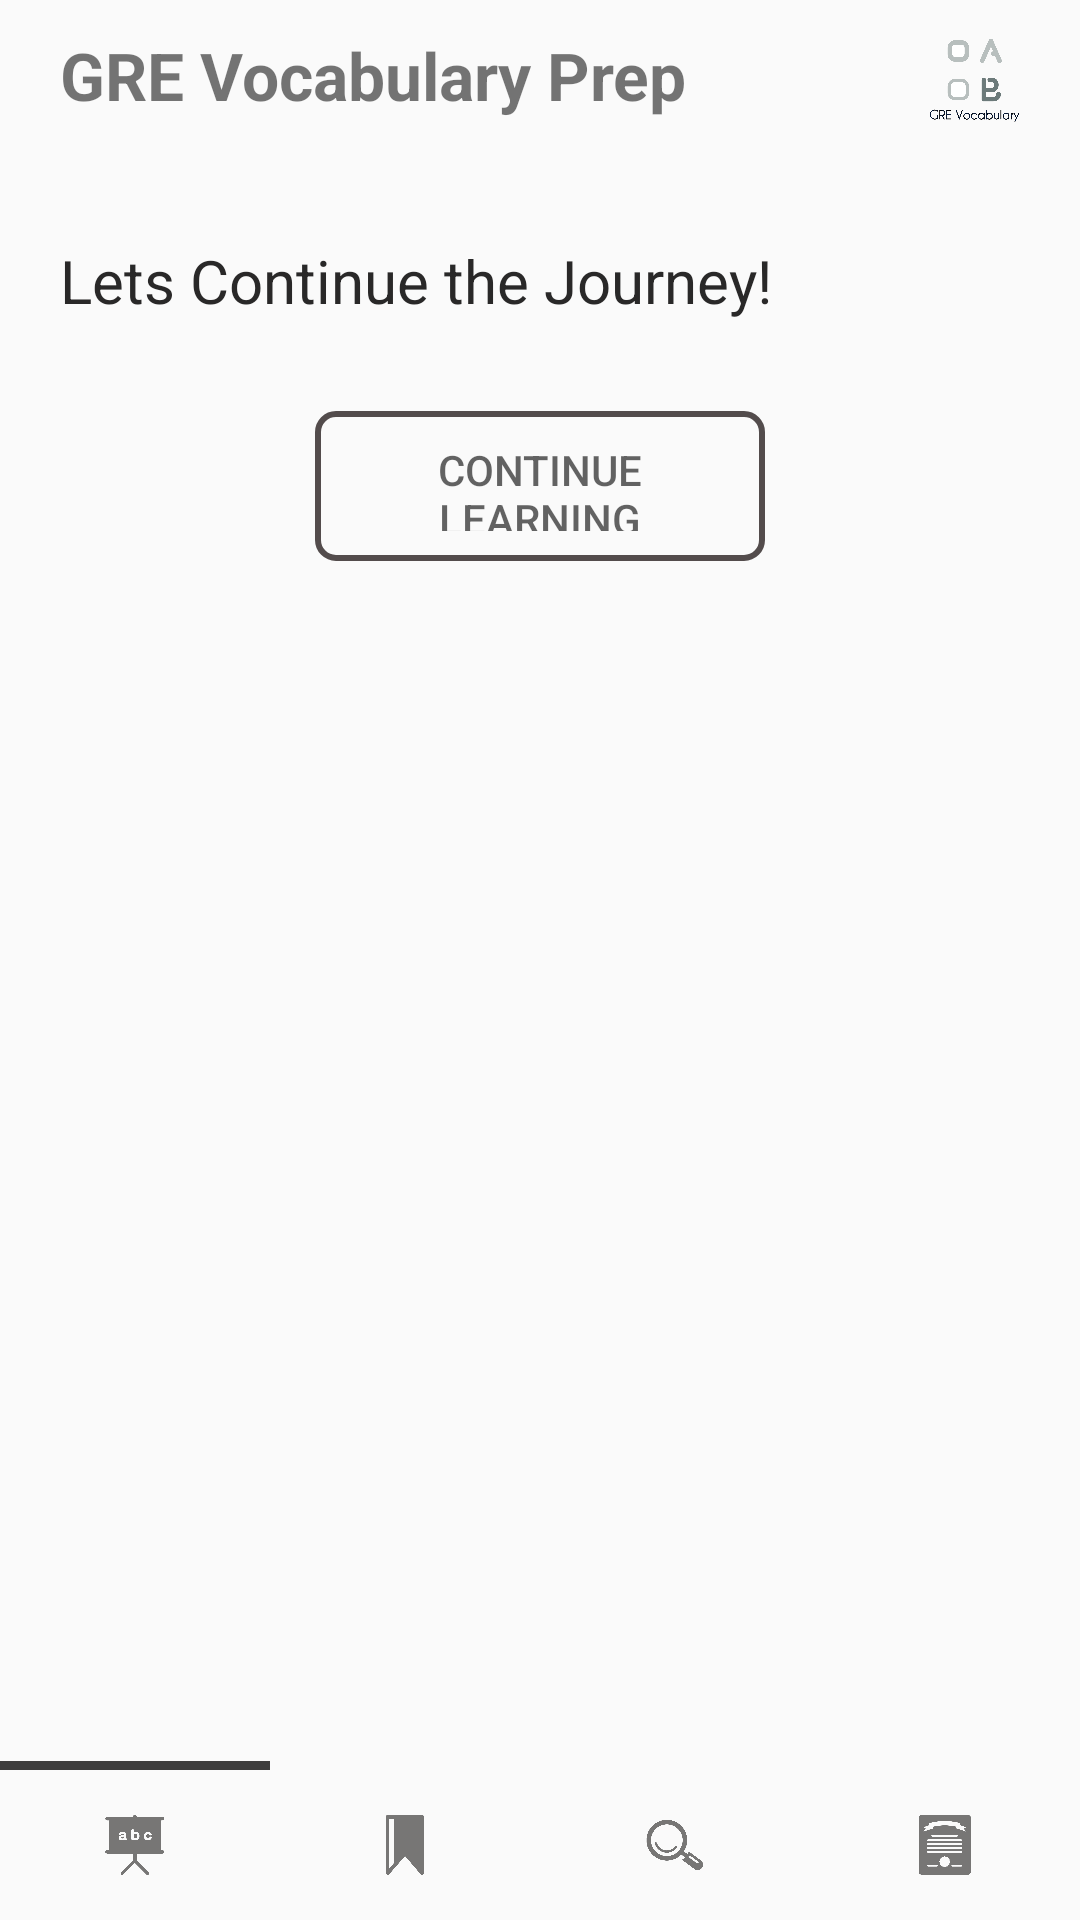

Android layout source for this screen:
<!-- AndroidManifest.xml: application theme Theme.Design.Light.NoActionBar -->
<!-- res/layout/activity_main.xml -->
<?xml version="1.0" encoding="utf-8"?>
<LinearLayout xmlns:android="http://schemas.android.com/apk/res/android"
    xmlns:tools="http://schemas.android.com/tools"
    android:layout_width="match_parent"
    android:layout_height="match_parent"
    tools:context=".MainActivity">

   <RelativeLayout
       android:layout_width="match_parent"
       android:layout_height="match_parent"
       tools:ignore="UselessParent">

       <RelativeLayout
           android:id="@+id/r1"
           android:layout_width="match_parent"
           android:layout_height="50dp"
           android:background="@drawable/white">
           <TextView
               android:id="@+id/t1"
               android:layout_width="wrap_content"
               android:layout_height="wrap_content"
               android:layout_centerVertical="true"
               android:layout_marginStart="20dp"
               android:layout_marginTop="10dp"
               android:text="@string/gre_vocabulary_prep"
               android:textSize="22sp"
               android:textStyle="bold"
               android:typeface="sans"
               tools:ignore="RelativeOverlap" />

           <ImageView
               android:id="@+id/button2"
               android:layout_width="40dp"
               android:layout_height="40dp"
               android:layout_alignParentEnd="true"
               android:layout_centerVertical="true"
               android:layout_marginEnd="15dp"
               android:background="@drawable/logo_app"
               tools:ignore="ContentDescription" />
       </RelativeLayout>

       <RelativeLayout
           android:id="@+id/r2"
           android:layout_width="match_parent"
           android:layout_height="match_parent"
           android:layout_above="@+id/r3"
           android:layout_below="@+id/r1">

           <RelativeLayout
               android:id="@+id/wordsTab"
               android:layout_width="match_parent"
               android:layout_height="wrap_content"
               android:layout_marginTop="30dp">

               <TextView
                   android:id="@+id/textWords"
                   android:layout_width="wrap_content"
                   android:layout_height="wrap_content"
                   android:layout_marginStart="20dp"
                   android:text="@string/lets_continue_the_journey"
                   android:textColor="#292828"
                   android:textSize="20sp" />

               <Button
                   android:id="@+id/wordButton"
                   android:layout_width="150dp"
                   android:layout_height="50dp"
                   android:layout_below="@+id/textWords"
                   android:layout_centerInParent="true"
                   android:layout_marginTop="30dp"
                   android:background="@drawable/draw4"
                   android:padding="10dp"
                   android:alpha="0.7"
                   android:text="@string/continue_learning" />
           </RelativeLayout>


       </RelativeLayout>

       <LinearLayout
           android:id="@+id/r3"
           android:layout_width="match_parent"
           android:layout_height="3dp"
           android:layout_above="@+id/r4"
           android:orientation="horizontal">
           <ImageView
               android:layout_width="10dp"
               android:layout_height="match_parent"
               android:layout_gravity="center_vertical"
               android:layout_weight="0.5"
               android:background="#3E3D3D"
               tools:ignore="ContentDescription" />
           <ImageView
               android:layout_width="10dp"
               android:layout_height="match_parent"
               android:layout_gravity="center_vertical"
               android:layout_weight="0.5"
               tools:ignore="ContentDescription" />
           <ImageView
               android:layout_width="10dp"
               android:layout_height="match_parent"
               android:layout_gravity="center_vertical"
               android:layout_weight="0.5"
               tools:ignore="ContentDescription" />
           <ImageView
               android:layout_width="10dp"
               android:layout_height="match_parent"
               android:layout_gravity="center_vertical"
               android:layout_weight="0.5"
               tools:ignore="ContentDescription" />

       </LinearLayout>
       <LinearLayout
           android:id="@+id/r4"
           android:layout_width="match_parent"
           android:layout_height="50dp"
           android:layout_alignParentBottom="true"
           android:background="@drawable/white"
           android:orientation="horizontal"
           android:weightSum="2"
           tools:ignore="DisableBaselineAlignment">

           <RelativeLayout
               android:layout_width="wrap_content"
               android:layout_height="match_parent"
               android:gravity="center"
               android:layout_weight="0.5">
               <Button
                   android:id="@+id/words"
                   android:layout_width="30dp"
                   android:layout_height="30dp"
                   android:alpha="0.7"
                   android:layout_gravity="center_vertical"
                   android:background="@drawable/words"
                   tools:ignore="ButtonStyle" />
           </RelativeLayout>
           <RelativeLayout
               android:layout_width="wrap_content"
               android:layout_height="match_parent"
               android:gravity="center"
               android:layout_weight="0.5">

               <Button
                   android:id="@+id/bookmark"
                   android:layout_width="30dp"
                   android:layout_height="30dp"
                   android:alpha="0.7"
                   android:layout_gravity="center_vertical"
                   android:background="@drawable/bookmarks"
                   tools:ignore="ButtonStyle" />
           </RelativeLayout>
           <RelativeLayout
               android:layout_width="wrap_content"
               android:layout_height="match_parent"
               android:gravity="center"
               android:layout_weight="0.5">

               <Button
                   android:id="@+id/search"
                   android:layout_width="30dp"
                   android:layout_height="30dp"
                   android:alpha="0.7"
                   android:layout_gravity="center_vertical"
                   android:background="@drawable/search"
                   tools:ignore="ButtonStyle" />
           </RelativeLayout>
           <RelativeLayout
               android:layout_width="wrap_content"
               android:layout_height="match_parent"
               android:gravity="center"
               android:layout_weight="0.5">
               <Button
                   android:id="@+id/orders"
                   android:layout_width="30dp"
                   android:layout_height="30dp"
                   android:alpha="0.7"
                   android:layout_gravity="center_vertical"
                   android:background="@drawable/dashboard"
                   tools:ignore="ButtonStyle" />
           </RelativeLayout>
       </LinearLayout>

   </RelativeLayout>

</LinearLayout>
<!-- resources referenced by this layout -->
<resources>
  <!-- drawable bookmarks: png bitmap (drawable, 14369 bytes) -->
  <!-- drawable dashboard: png bitmap (drawable, 28095 bytes) -->
  <!-- drawable draw4 (drawable-v24) -->
  <?xml version="1.0" encoding="utf-8"?>
  <selector xmlns:android="http://schemas.android.com/apk/res/android">
  
      <item>
          <shape>
              <stroke android:width="2dp" android:color="#0C0202" />
  
              <solid android:color="@android:color/transparent" />
  
              <corners android:bottomLeftRadius="6dp" android:bottomRightRadius="6dp" android:topLeftRadius="6dp" android:topRightRadius="6dp" />
          </shape>
      </item>
  
  </selector>
  <!-- drawable logo_app: png bitmap (drawable, 69867 bytes) -->
  <!-- drawable search: png bitmap (drawable, 46855 bytes) -->
  <!-- drawable words: png bitmap (drawable, 27327 bytes) -->
  <string name="continue_learning">Continue Learning</string>
  <string name="gre_vocabulary_prep">GRE Vocabulary Prep</string>
  <string name="lets_continue_the_journey">Lets Continue the Journey!</string>
</resources>
